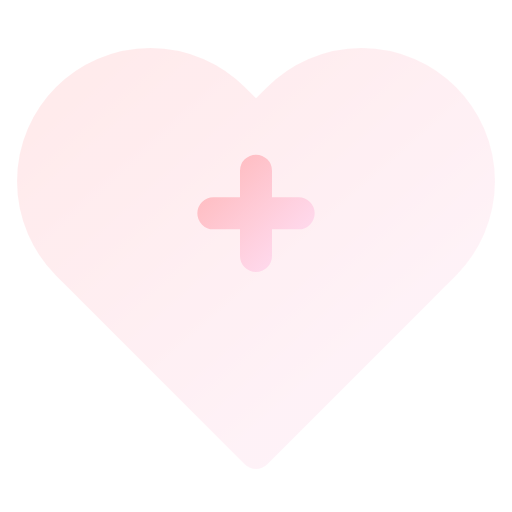
t = 0.00 s
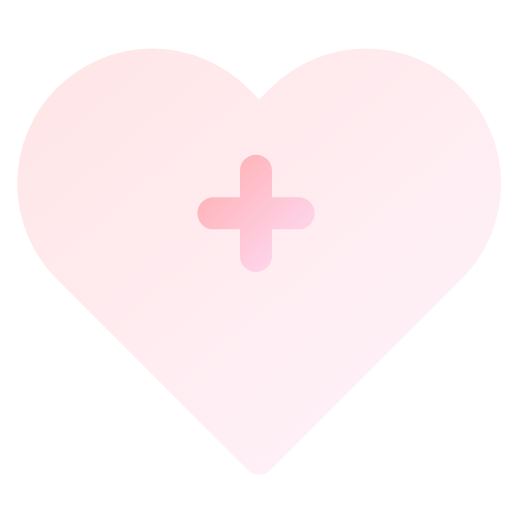
t = 0.25 s
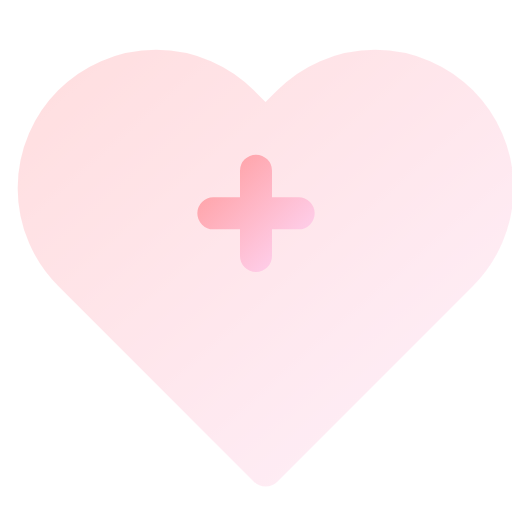
t = 0.75 s
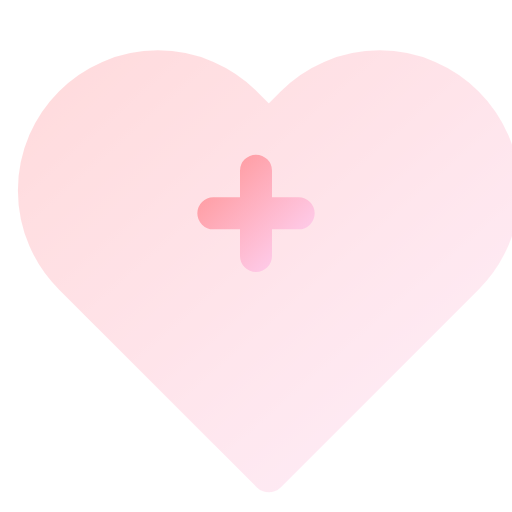
t = 1.00 s
t = 1.25 s: frame unchanged from t = 0.75 s, image omitted
t = 1.75 s: frame unchanged from t = 0.25 s, image omitted

The animated SVG that drew these frames (rendered in a browser with its animation timeline set to each time). Animation: 3 SMIL elements (animate=2,animateTransform=1); one cycle of 2.00 s, repeats indefinitely.

<svg viewBox="0 0 24 24" width="24" height="24" fill="none" xmlns="http://www.w3.org/2000/svg">
  <defs>
    <linearGradient id="wellness-anim-gradient" x1="0%" y1="0%" x2="100%" y2="100%">
      <stop offset="0%" style="stop-color:#ff9a9e;stop-opacity:1" />
      <stop offset="100%" style="stop-color:#fecfef;stop-opacity:1" />
    </linearGradient>
  </defs>
  <path d="M20.84 4.61a5.5 5.5 0 0 0-7.78 0L12 5.67l-1.06-1.06a5.5 5.5 0 0 0-7.78 7.78l1.06 1.06L12 21.23l7.78-7.78 1.06-1.06a5.5 5.5 0 0 0 0-7.78z" stroke="url(#wellness-anim-gradient)" stroke-width="1.5" stroke-linecap="round" stroke-linejoin="round" fill="url(#wellness-anim-gradient)" opacity="0.2">
    <animate attributeName="opacity" values="0.2;0.35;0.2" dur="2s" repeatCount="indefinite"/>
    <animateTransform attributeName="transform" type="scale" values="1 1;1.05 1.05;1 1" additive="sum" dur="2s" repeatCount="indefinite"/>
  </path>
  <path d="M12 8v4m-2-2h4" stroke="url(#wellness-anim-gradient)" stroke-width="1.5" stroke-linecap="round" stroke-linejoin="round">
    <animate attributeName="opacity" values="0.6;1;0.6" dur="2s" repeatCount="indefinite"/>
  </path>
</svg>
